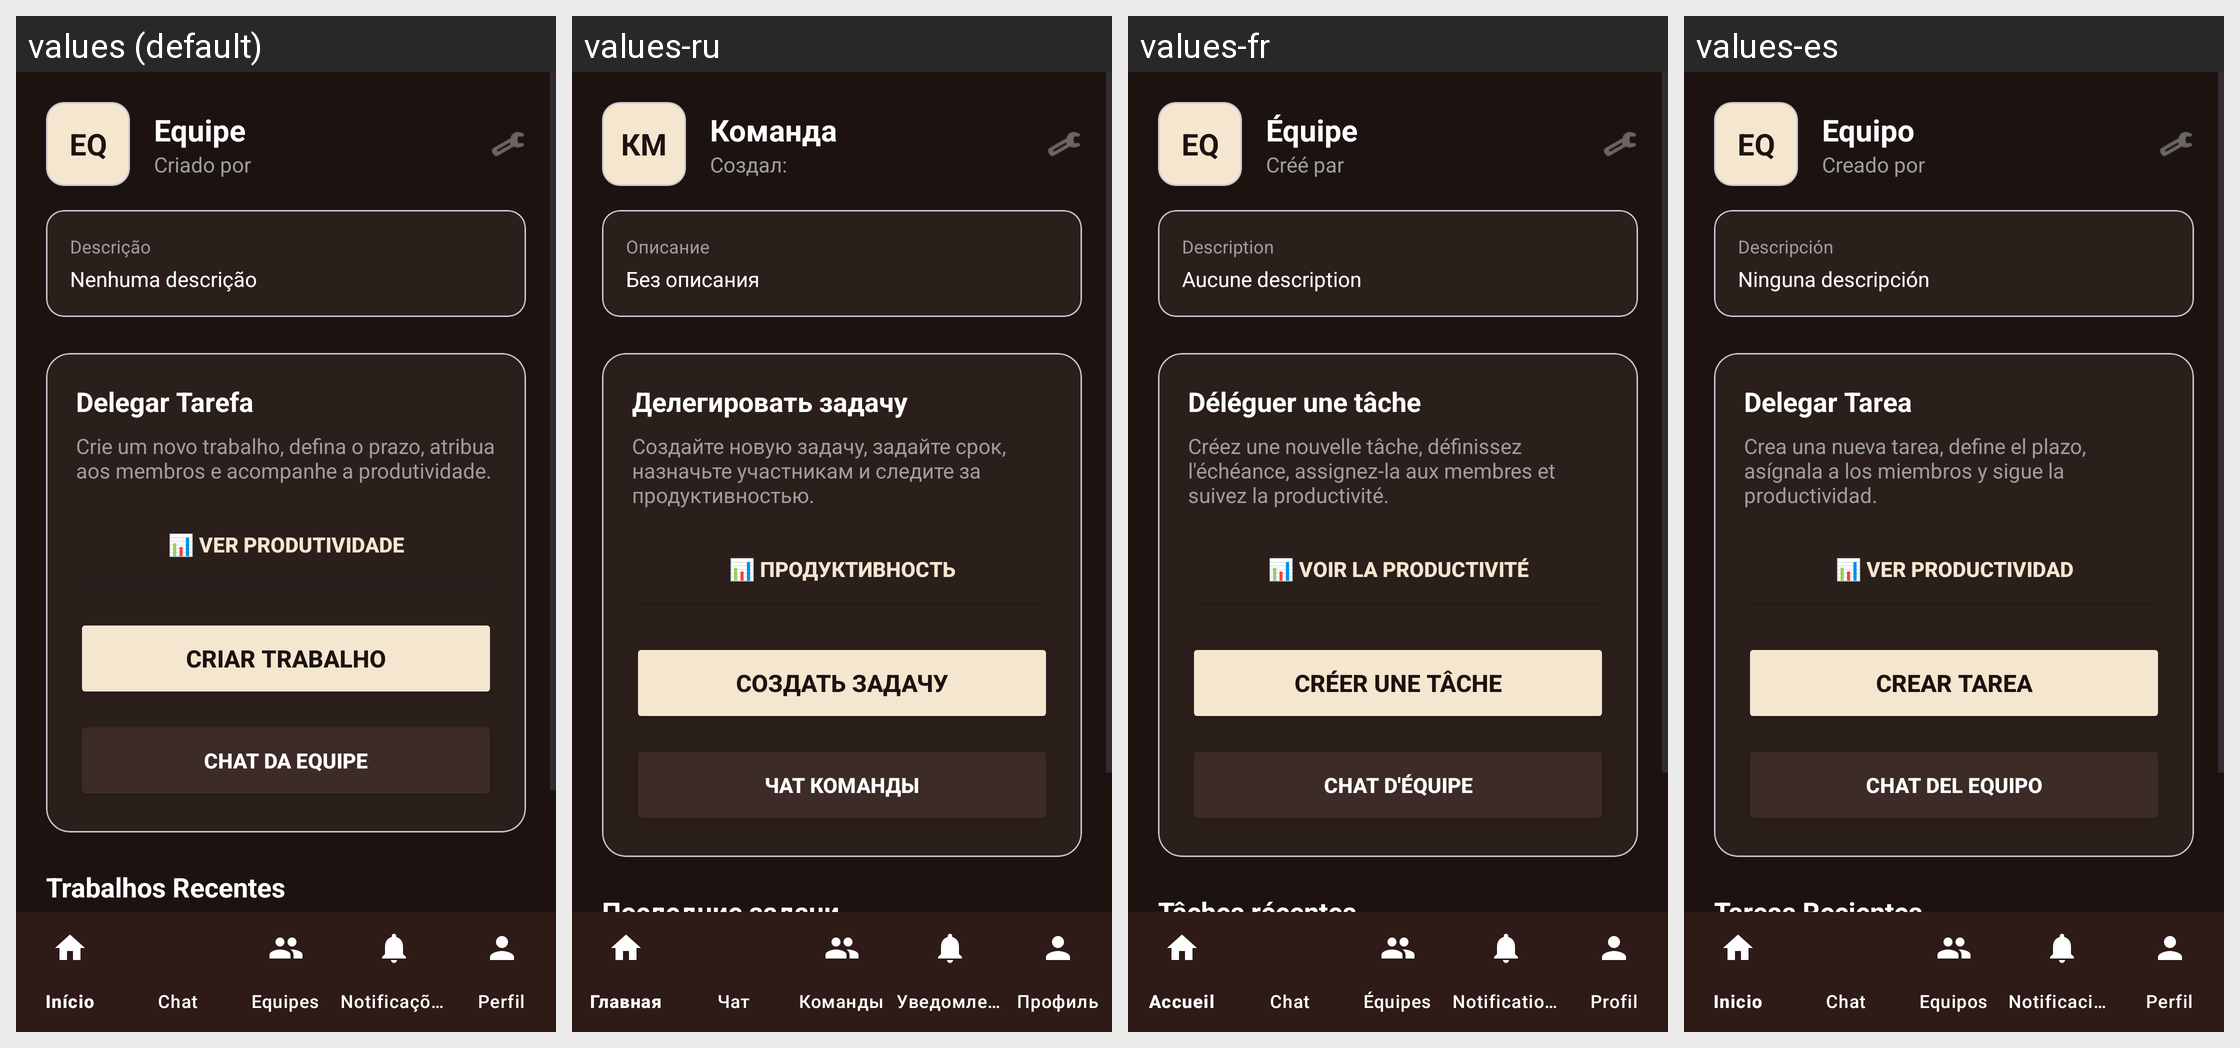

Translations of the strings shown on this Android screen, per locale in the grid:
Android screen res/layout/activity_produtos.xml rendered under 4 locales, left to right: values (default), values-ru, values-fr, values-es. Device: Nexus 5 (rendered at 1080×1920; each locale shown at half size, 540×960, under a caption strip naming it); theme Theme.CTR.
Other locales in the repository, not shown: values-en, values-zh.
Strings drawn on this screen, with the default value and each locale's value (text and hints the layout hard-codes, and strings that could not be matched under every locale, appear in the picture but are not listed):

produtos_logo_fallback
  values: EQ
  values-ru: КМ
  values-fr: EQ
  values-es: EQ

produtos_equipe_fallback
  values: Equipe
  values-ru: Команда
  values-fr: Équipe
  values-es: Equipo

produtos_criado_por_placeholder
  values: Criado por
  values-ru: Создал:
  values-fr: Créé par
  values-es: Creado por

produtos_descricao_label
  values: Descrição
  values-ru: Описание
  values-fr: Description
  values-es: Descripción

produtos_sem_descricao
  values: Nenhuma descrição
  values-ru: Без описания
  values-fr: Aucune description
  values-es: Ninguna descripción

produtos_delegar_tarefa_titulo
  values: Delegar Tarefa
  values-ru: Делегировать задачу
  values-fr: Déléguer une tâche
  values-es: Delegar Tarea

produtos_delegar_tarefa_msg
  values: Crie um novo trabalho, defina o prazo, atribua aos membros e acompanhe a produtividade.
  values-ru: Создайте новую задачу, задайте срок, назначьте участникам и следите за продуктивностью.
  values-fr: Créez une nouvelle tâche, définissez l'échéance, assignez-la aux membres et suivez la productivité.
  values-es: Crea una nueva tarea, define el plazo, asígnala a los miembros y sigue la productividad.

produtos_btn_ver_produtividade
  values: 📊 VER PRODUTIVIDADE
  values-ru: 📊 ПРОДУКТИВНОСТЬ
  values-fr: 📊 VOIR LA PRODUCTIVITÉ
  values-es: 📊 VER PRODUCTIVIDAD

produtos_btn_criar_trabalho
  values: CRIAR TRABALHO
  values-ru: СОЗДАТЬ ЗАДАЧУ
  values-fr: CRÉER UNE TÂCHE
  values-es: CREAR TAREA

produtos_btn_chat_equipe
  values: CHAT DA EQUIPE
  values-ru: ЧАТ КОМАНДЫ
  values-fr: CHAT D'ÉQUIPE
  values-es: CHAT DEL EQUIPO

produtos_trabalhos_recentes
  values: Trabalhos Recentes
  values-ru: Последние задачи
  values-fr: Tâches récentes
  values-es: Tareas Recientes
